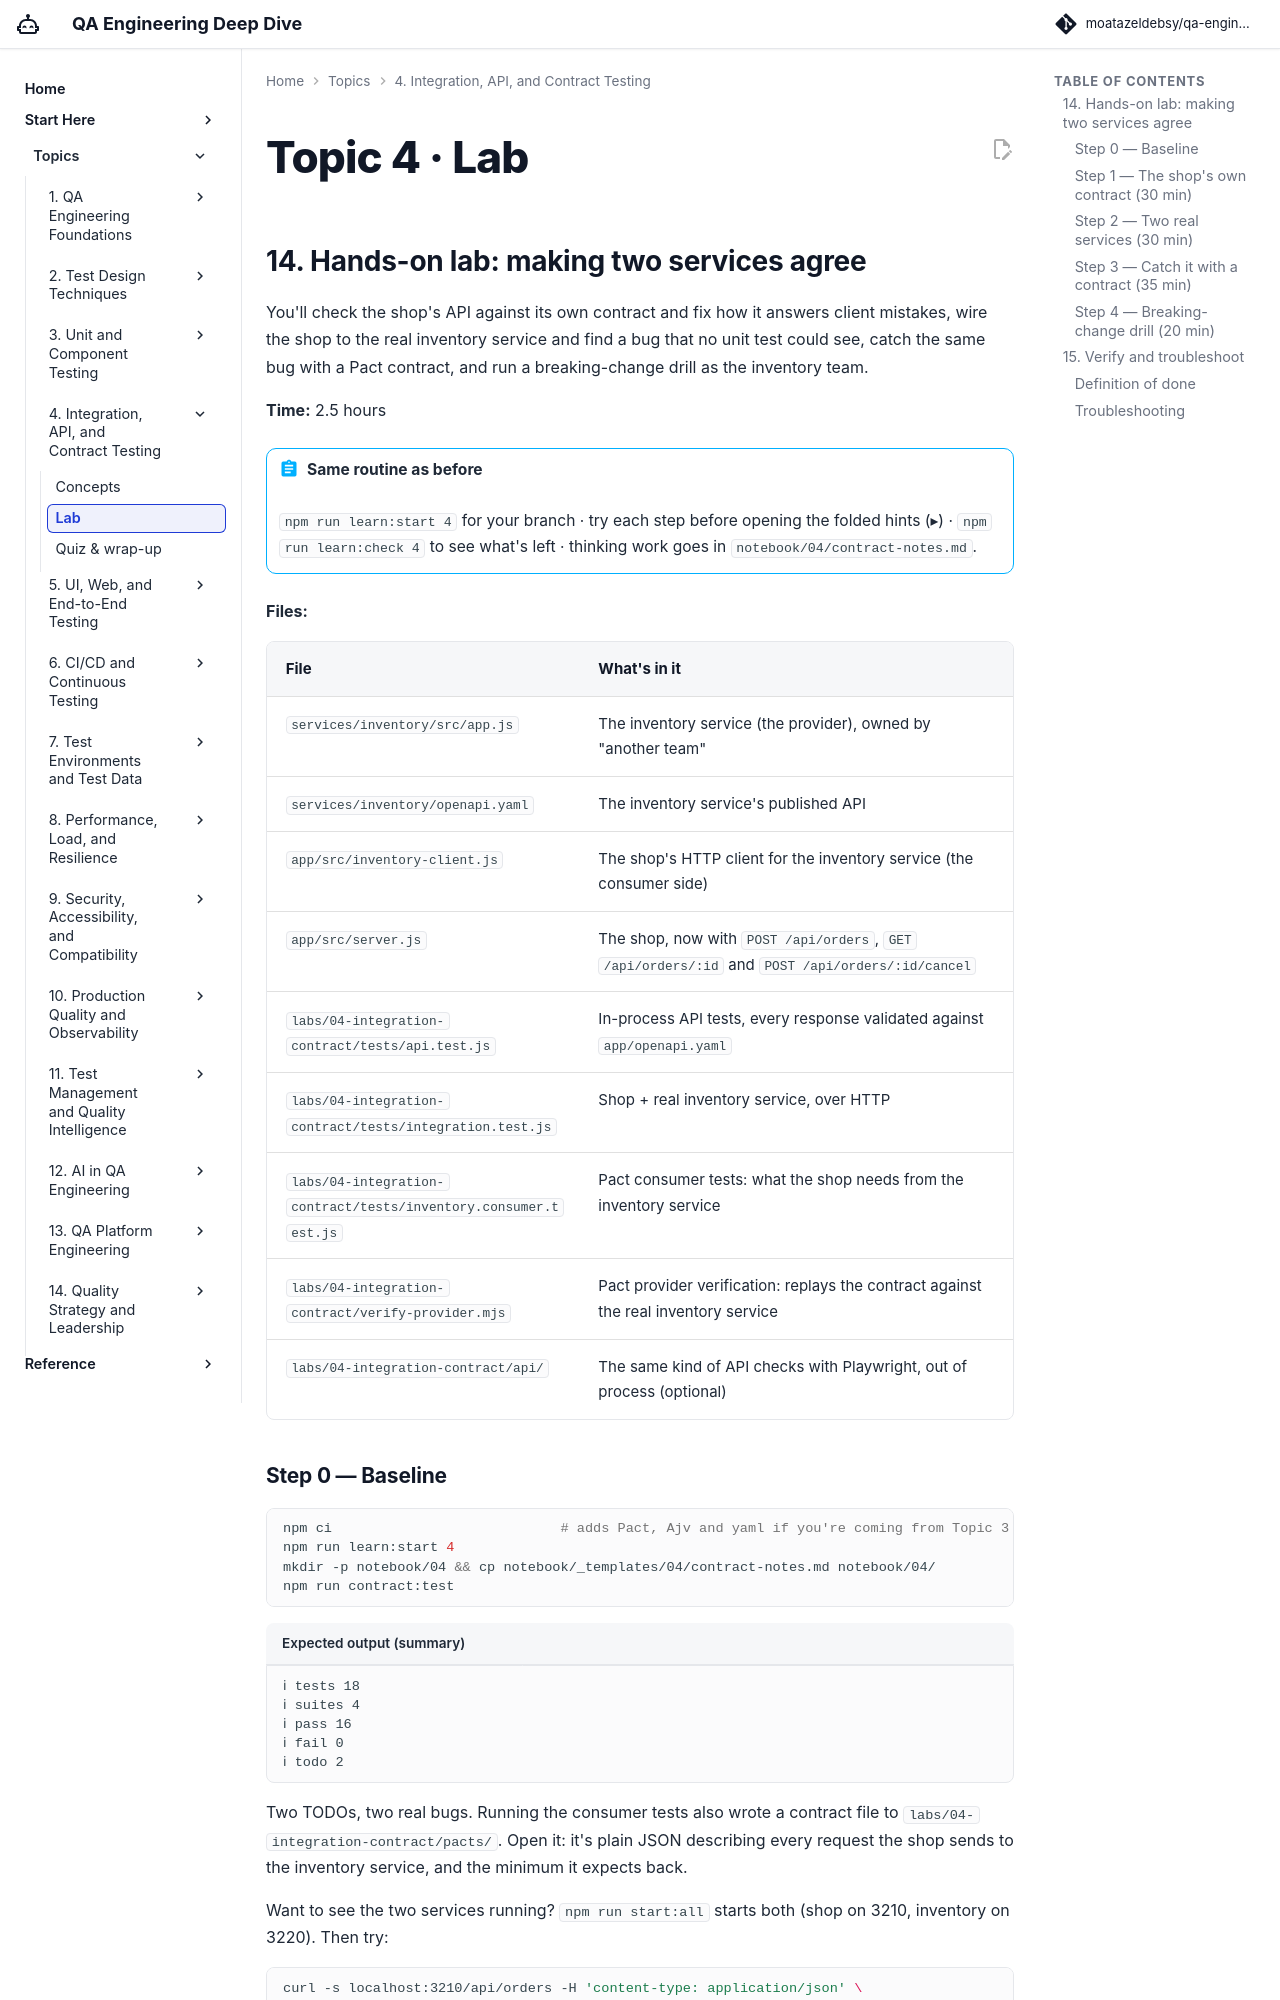

repository: moatazeldebsy/qa-ai-era-workshop · page: topics/04-integration-contract/lab/index.html · generator: mkdocs

# Topic 4 · Lab

## 14. Hands-on lab: making two services agree

You'll check the shop's API against its own contract and fix how it answers client mistakes, wire the shop to the real inventory service and find a bug that no unit test could see, catch the same bug with a Pact contract, and run a breaking-change drill as the inventory team.

**Time:** 2.5 hours

!!! abstract "Same routine as before"
    `npm run learn:start 4` for your branch · try each step before opening the folded hints (▸) · `npm run learn:check 4` to see what's left · thinking work goes in `notebook/04/contract-notes.md`.

**Files:**

| File | What's in it |
|---|---|
| `services/inventory/src/app.js` | The inventory service (the provider), owned by "another team" |
| `services/inventory/openapi.yaml` | The inventory service's published API |
| `app/src/inventory-client.js` | The shop's HTTP client for the inventory service (the consumer side) |
| `app/src/server.js` | The shop, now with `POST /api/orders`, `GET /api/orders/:id` and `POST /api/orders/:id/cancel` |
| `labs/04-integration-contract/tests/api.test.js` | In-process API tests, every response validated against `app/openapi.yaml` |
| `labs/04-integration-contract/tests/integration.test.js` | Shop + real inventory service, over HTTP |
| `labs/04-integration-contract/tests/inventory.consumer.test.js` | Pact consumer tests: what the shop needs from the inventory service |
| `labs/04-integration-contract/verify-provider.mjs` | Pact provider verification: replays the contract against the real inventory service |
| `labs/04-integration-contract/api/` | The same kind of API checks with Playwright, out of process (optional) |

### Step 0 — Baseline

```bash
npm ci                            # adds Pact, Ajv and yaml if you're coming from Topic 3
npm run learn:start 4
mkdir -p notebook/04 && cp notebook/_templates/04/contract-notes.md notebook/04/
npm run contract:test
```

```text title="Expected output (summary)"
ℹ tests 18
ℹ suites 4
ℹ pass 16
ℹ fail 0
ℹ todo 2
```

Two TODOs, two real bugs. Running the consumer tests also wrote a contract file to `labs/04-integration-contract/pacts/`. Open it: it's plain JSON describing every request the shop sends to the inventory service, and the minimum it expects back.

Want to see the two services running? `npm run start:all` starts both (shop on 3210, inventory on 3220). Then try:

```bash
curl -s localhost:3210/api/orders -H 'content-type: application/json' \
  -d '{"items":[{"bookId":1,"quantity":2}],"paymentToken":"tok_visa","customer":{"email":"ada@example.com"}}'
curl -s localhost:3220/stock/1
```
